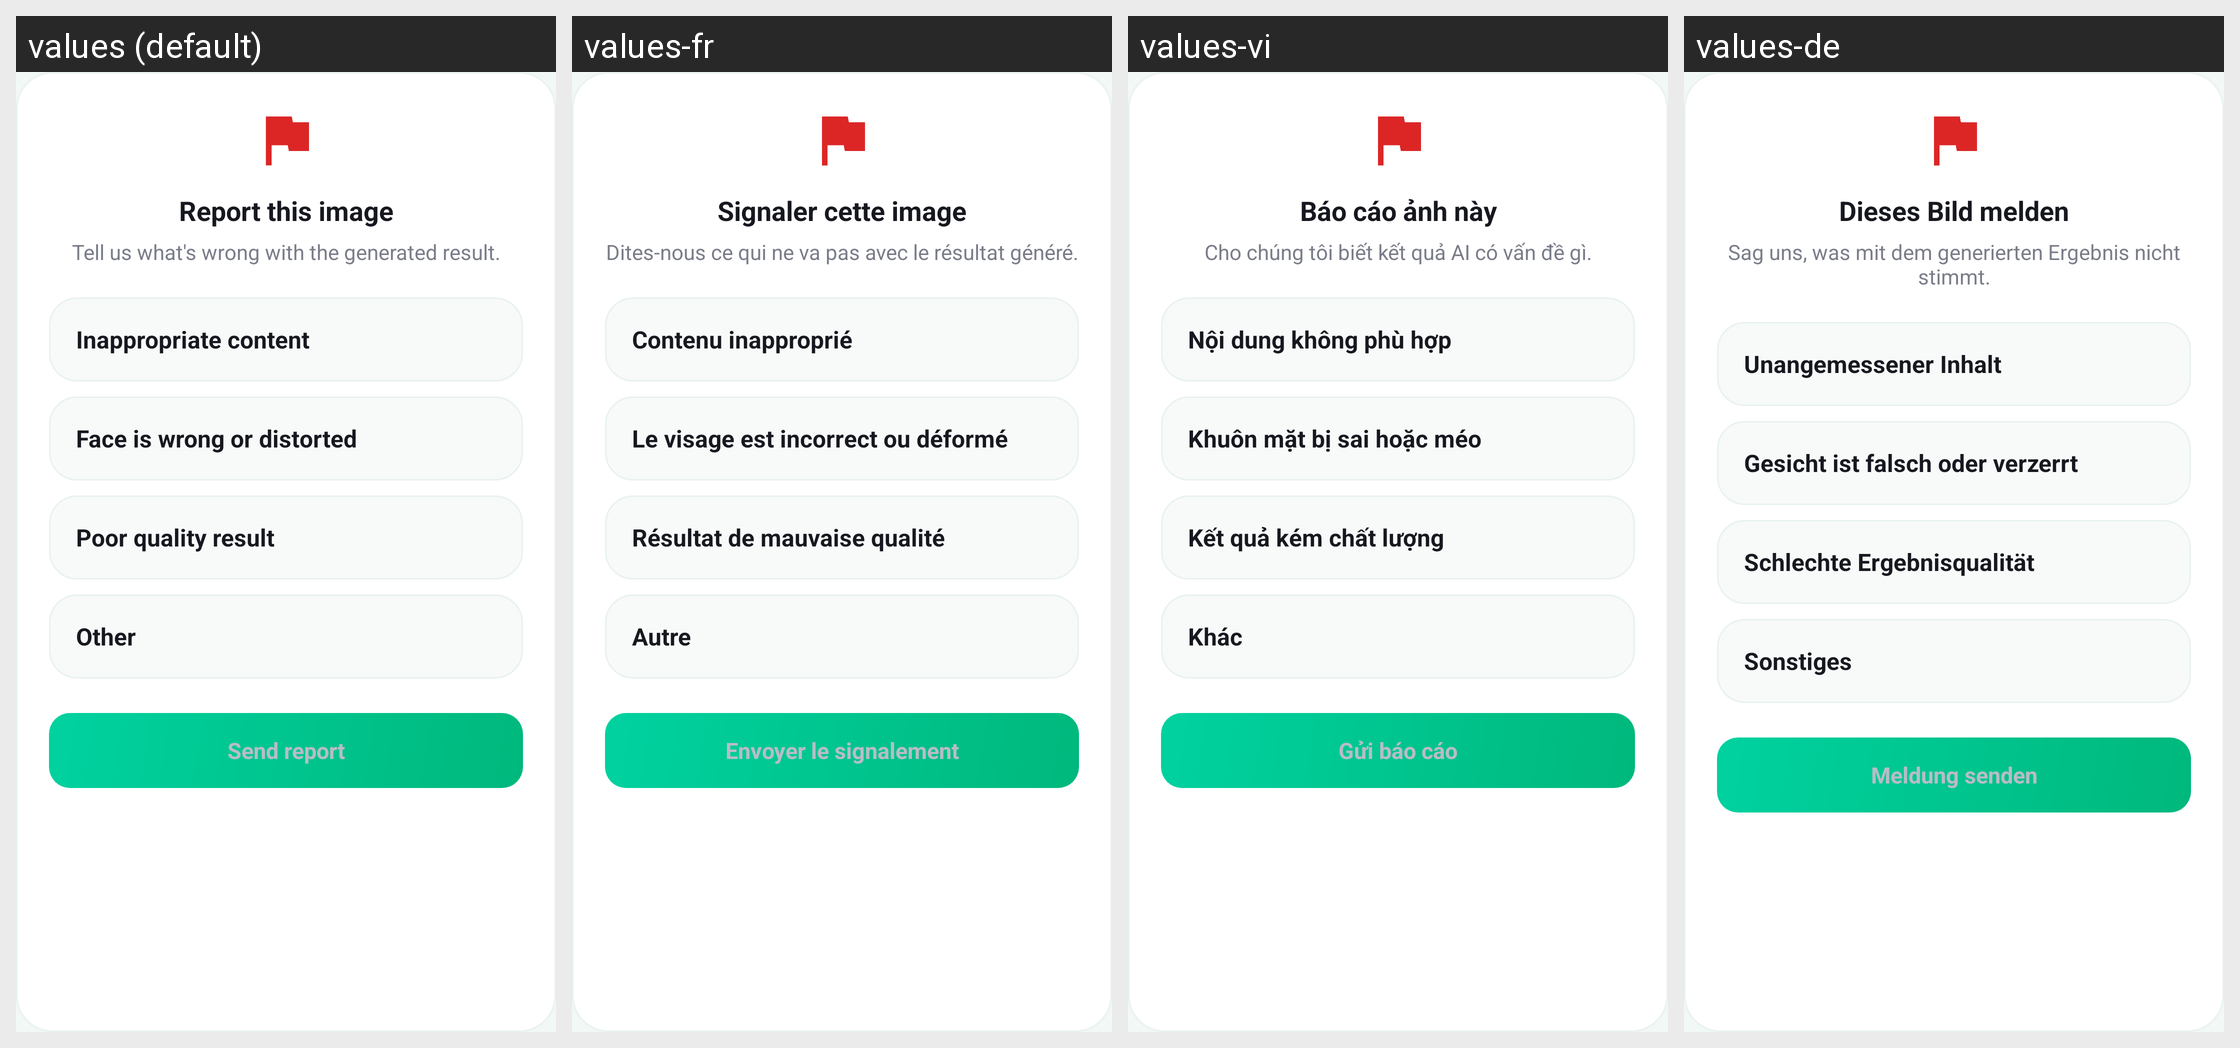

Translations of the strings shown on this Android screen, per locale in the grid:
Android screen res/layout/dialog_report.xml rendered under 4 locales, left to right: values (default), values-fr, values-vi, values-de. Device: Nexus 5 (rendered at 1080×1920; each locale shown at half size, 540×960, under a caption strip naming it); theme Theme.HairStyleAI.
Other locales in the repository, not shown: values-es, values-hi, values-in, values-ja, values-ko, values-pt, values-zh.
Strings drawn on this screen, with the default value and each locale's value (text and hints the layout hard-codes, and strings that could not be matched under every locale, appear in the picture but are not listed):

report_title
  values: Report this image
  values-fr: Signaler cette image
  values-vi: Báo cáo ảnh này
  values-de: Dieses Bild melden

report_subtitle
  values: Tell us what's wrong with the generated result.
  values-fr: Dites-nous ce qui ne va pas avec le résultat généré.
  values-vi: Cho chúng tôi biết kết quả AI có vấn đề gì.
  values-de: Sag uns, was mit dem generierten Ergebnis nicht stimmt.

report_reason_inappropriate
  values: Inappropriate content
  values-fr: Contenu inapproprié
  values-vi: Nội dung không phù hợp
  values-de: Unangemessener Inhalt

report_reason_face
  values: Face is wrong or distorted
  values-fr: Le visage est incorrect ou déformé
  values-vi: Khuôn mặt bị sai hoặc méo
  values-de: Gesicht ist falsch oder verzerrt

report_reason_quality
  values: Poor quality result
  values-fr: Résultat de mauvaise qualité
  values-vi: Kết quả kém chất lượng
  values-de: Schlechte Ergebnisqualität

report_reason_other
  values: Other
  values-fr: Autre
  values-vi: Khác
  values-de: Sonstiges

report_send
  values: Send report
  values-fr: Envoyer le signalement
  values-vi: Gửi báo cáo
  values-de: Meldung senden
